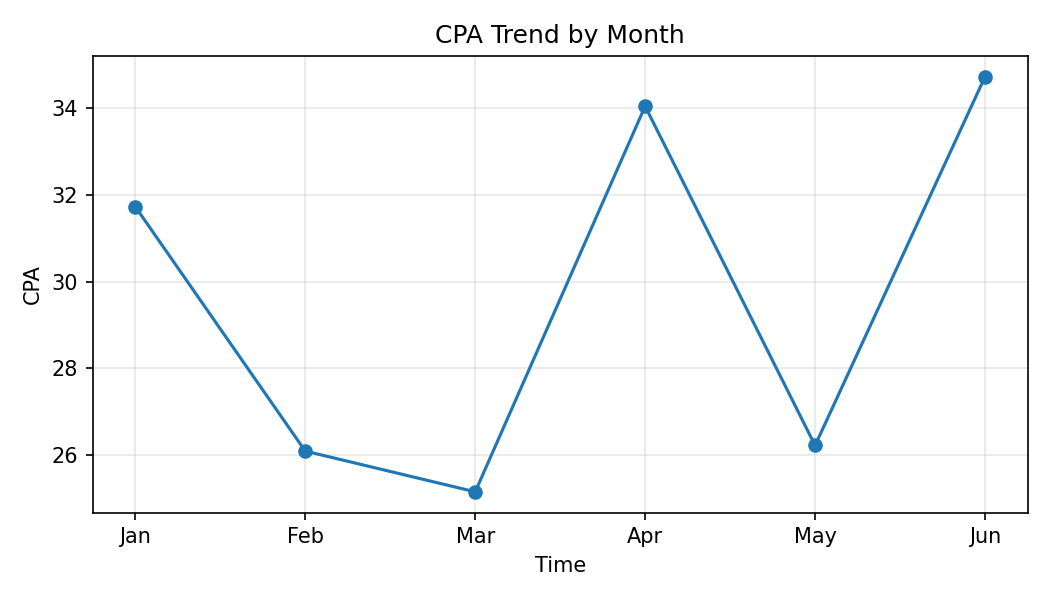

The file beside this chart, header and first rows:
Month, CPA
Jan, 31.73
Feb, 26.09
Mar, 25.15
Apr, 34.05
May, 26.22
Jun, 34.73
